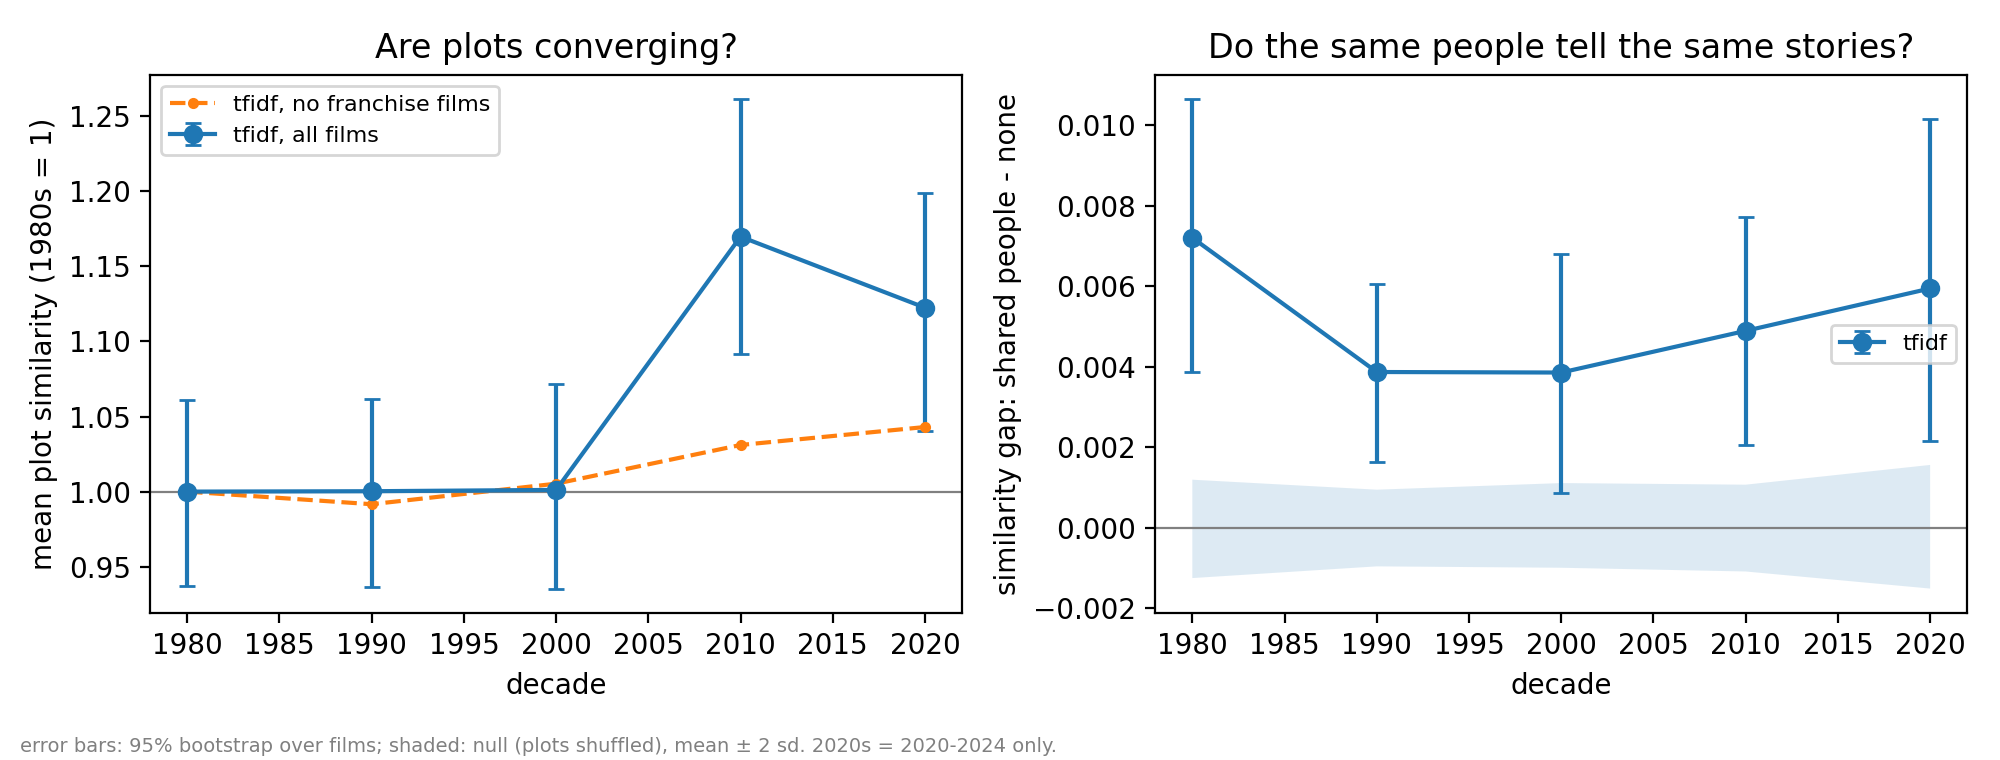

The table this chart was drawn from, first rows:
method	decade	films	pairs_shared	sim_all	sim_all_lo	sim_all_hi	sim_nonfranchise	gap	gap_lo	gap_hi	gap_no_same_franchise	gap_null	gap_null_sd	gap_z
tfidf	1980	400	1334	0.009117	0.008542	0.009675	0.0096	0.007201	0.00388	0.01064	0.004291	-2.77281969799969e-05	0.0006108	11.83
tfidf	1990	400	1934	0.00912	0.008538	0.009677	0.009519	0.003868	0.001641	0.006049	0.002944	-6.237876050685094e-06	0.0004761	8.138
tfidf	2000	400	1724	0.009128	0.008529	0.00977	0.00965	0.003855	0.000868	0.006804	0.000161	5.84905679827181e-05	0.0005258	7.22
tfidf	2010	400	1844	0.01066	0.009952	0.0115	0.009898	0.00489	0.00206	0.007714	0.0009258	-7.759272730201942e-06	0.0005389	9.088
tfidf	2020	400	820	0.01023	0.009486	0.01093	0.01001	0.005942	0.002162	0.01016	0.003719	2.5340341293489494e-05	0.0007676	7.708
